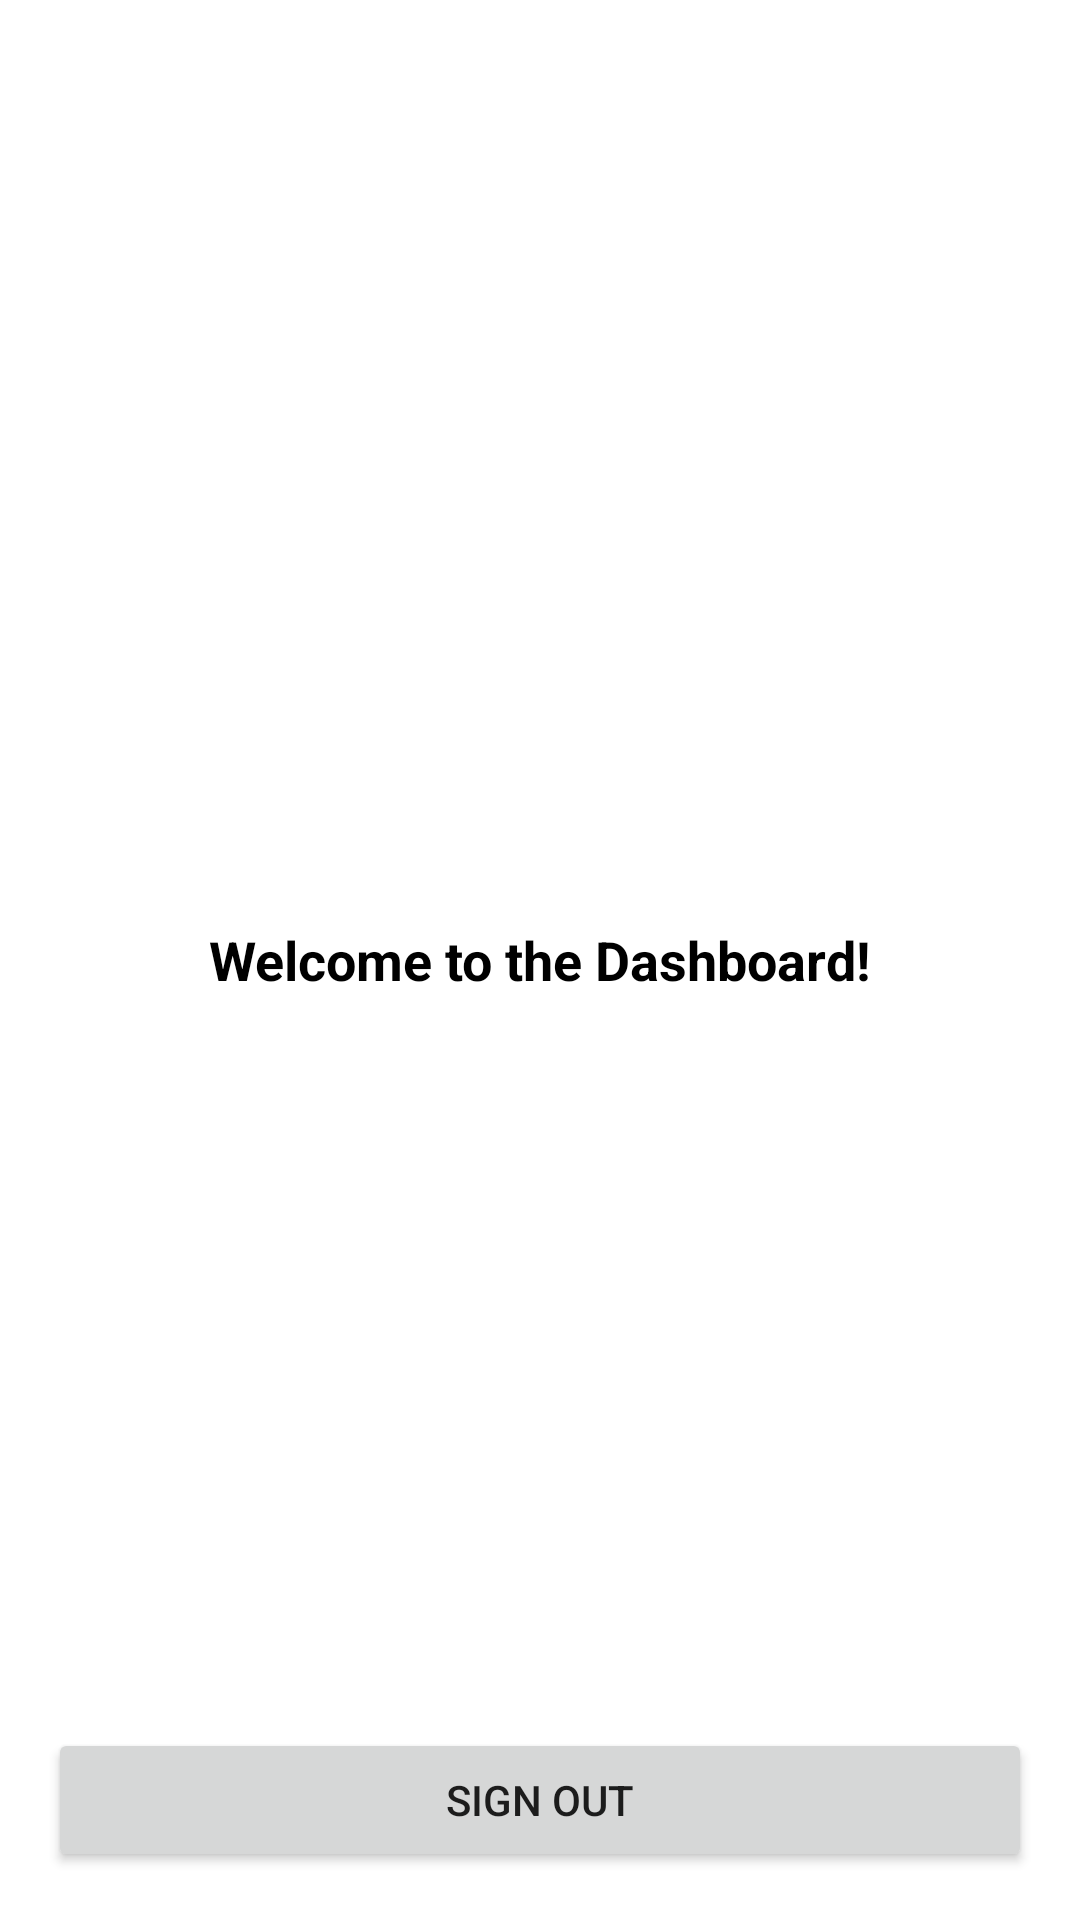

The Android layout XML behind this screen, and the referenced resources:
<!-- AndroidManifest.xml: application theme Theme.DigitalPaymentApp -->
<!-- res/layout/activity_dashboard.xml -->
<?xml version="1.0" encoding="utf-8"?>
<RelativeLayout
    xmlns:android="http://schemas.android.com/apk/res/android"
    xmlns:app="http://schemas.android.com/apk/res-auto"
    android:layout_width="match_parent"
    android:layout_height="match_parent"
    android:padding="16dp">

    
    <TextView
        android:id="@+id/welcomeText"
        android:layout_width="wrap_content"
        android:layout_height="wrap_content"
        android:layout_centerInParent="true"
        android:text="Welcome to the Dashboard!"
        android:textSize="18sp"
        android:textStyle="bold"
        android:textColor="@android:color/black"/>

    
    <Button
        android:id="@+id/signOutButton"
        android:layout_width="match_parent"
        android:layout_height="wrap_content"
        android:layout_alignParentBottom="true"
        android:text="Sign Out"/>

</RelativeLayout>
<!-- resources referenced by this layout -->
<resources>
  <style name="Theme.DigitalPaymentApp" parent="Theme.MaterialComponents.DayNight.DarkActionBar">
          
          <item name="colorPrimary">@color/purple_500</item>
          <item name="colorPrimaryVariant">@color/purple_700</item>
          <item name="colorOnPrimary">@color/white</item>
          
          <item name="colorSecondary">@color/teal_200</item>
          <item name="colorSecondaryVariant">@color/teal_700</item>
          <item name="colorOnSecondary">@color/black</item>
          
          <item name="android:statusBarColor">?attr/colorPrimaryVariant</item>
          
      </style>
  <!-- not gathered from this repository: default colours our renderer supplied (Android Studio template values) -->
  <color name="purple_500">#FF6200EE</color>
  <color name="purple_700">#FF3700B3</color>
  <color name="teal_200">#FF03DAC5</color>
  <color name="teal_700">#FF018786</color>
  <color name="black">#FF000000</color>
  <color name="white">#FFFFFFFF</color>
</resources>
